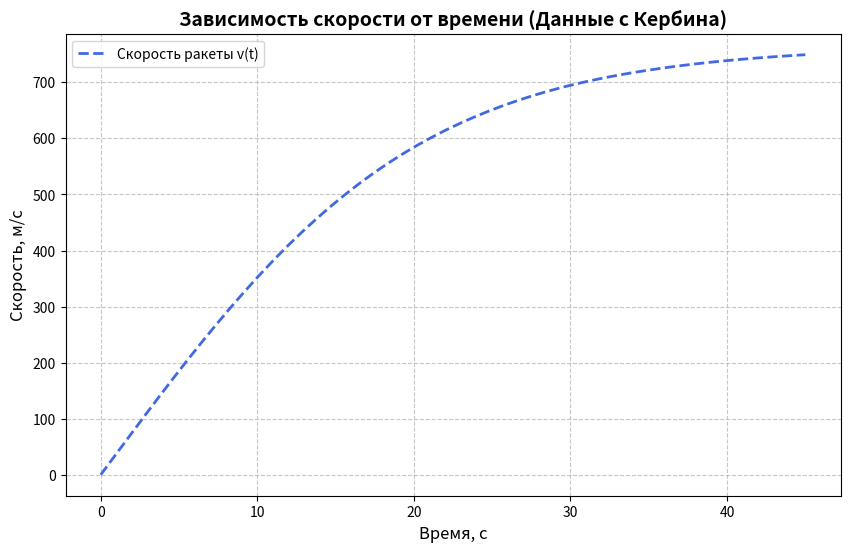

Write the Python code that produced this figure.
import numpy as np
import matplotlib.pyplot as plt
from scipy import integrate
from scipy import constants

# Данные с Кербина
m0 = 10000
M = m0 + 24000
Ft = 1609220
Cf = 0.2
ro = 1.225
S = 18.4
g = 1.00034 * constants.g
k = (M - m0) / (3 * 60 + 90)

def A(t):
    return (Ft / (M - k * t))


def B(t):
    return ((Cf * ro * S) / (2 * (M - k * t)))


def dv_dt(t, v):
    return (A(t) - B(t) * v ** 2 - g)


# Начальная скорость
v0 = 0

# Время интеграции
t = np.linspace(0, 45, 50)

# Решение уравнения
solve = integrate.solve_ivp(dv_dt, t_span=(0, max(t)), y0=[v0], t_eval=t)

# Данные для построения графика
x = solve.t
y = solve.y[0]

# Построение графика
plt.figure(figsize=(10, 6))
plt.plot(x, y, color="royalblue", linestyle="--", linewidth=2, label="Скорость ракеты v(t)")
plt.title("Зависимость скорости от времени (Данные с Кербина)", fontsize=14, fontweight="bold")
plt.xlabel("Время, с", fontsize=12)
plt.ylabel("Скорость, м/с", fontsize=12)
plt.legend(loc="best", fontsize=10)
plt.grid(True, linestyle="--", alpha=0.7)
plt.xticks(fontsize=10)
plt.yticks(fontsize=10)
plt.show()
